The GitHub repository Meisdy/abb-vision-quality-inspection contains a labelled image folder "Classifier" with 5 categories: blue correct, correct yellow, mix, red correct, yellow correct. Examples follow, each with its label.

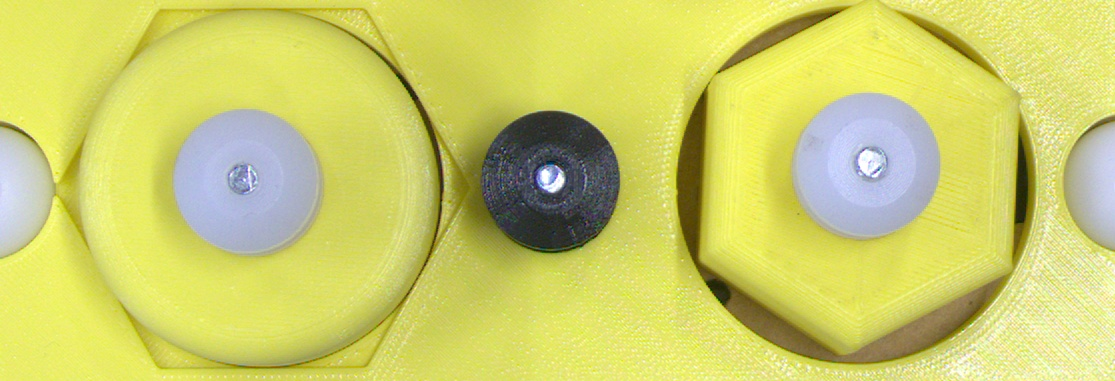
Label: mix

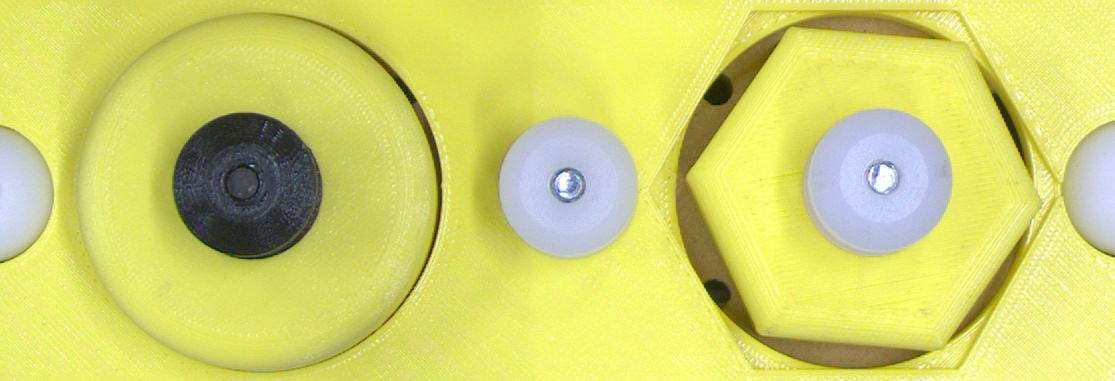
Label: yellow correct

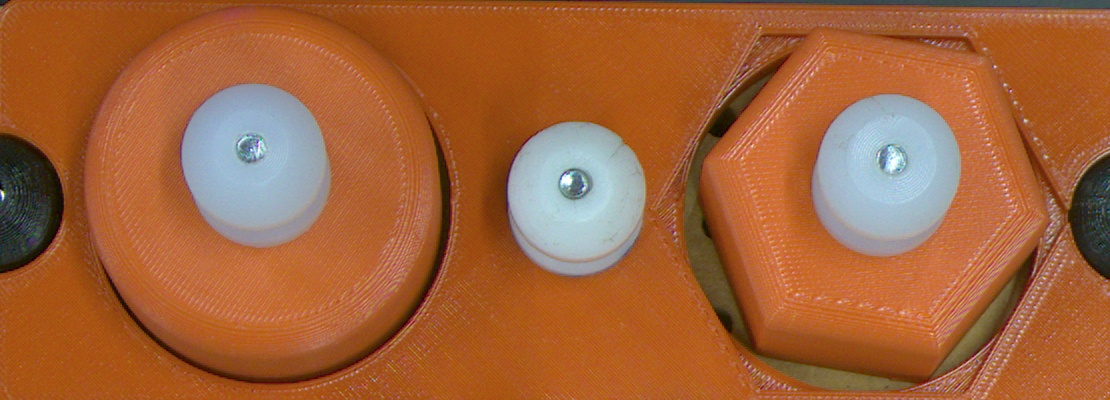
Label: red correct

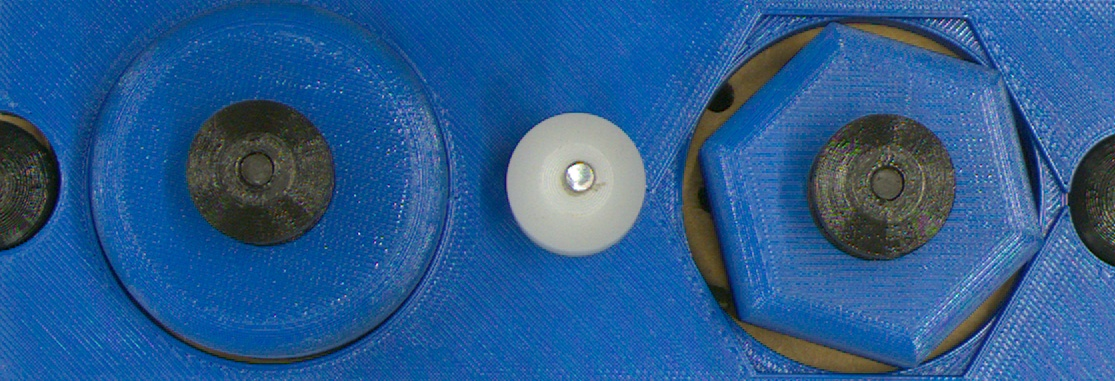
Label: blue correct

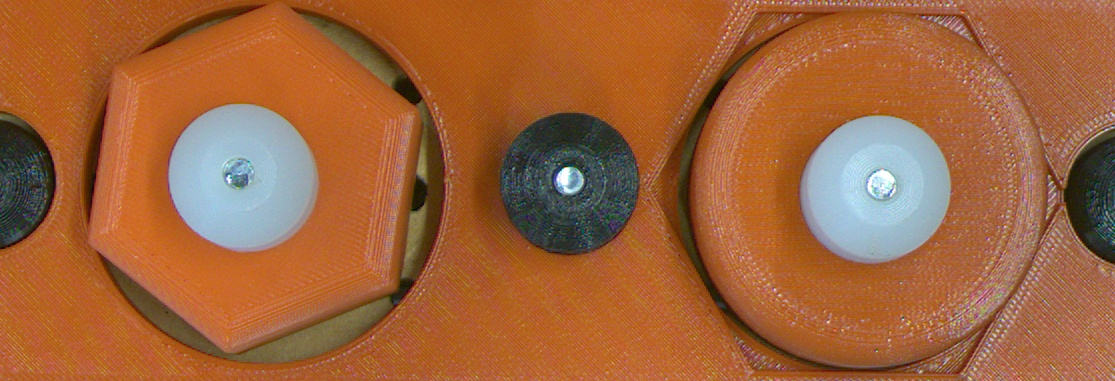
Label: mix

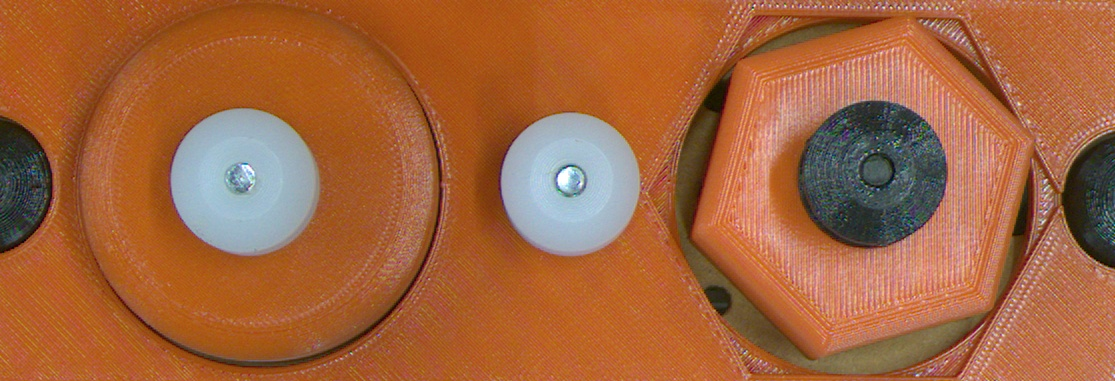
Label: red correct
